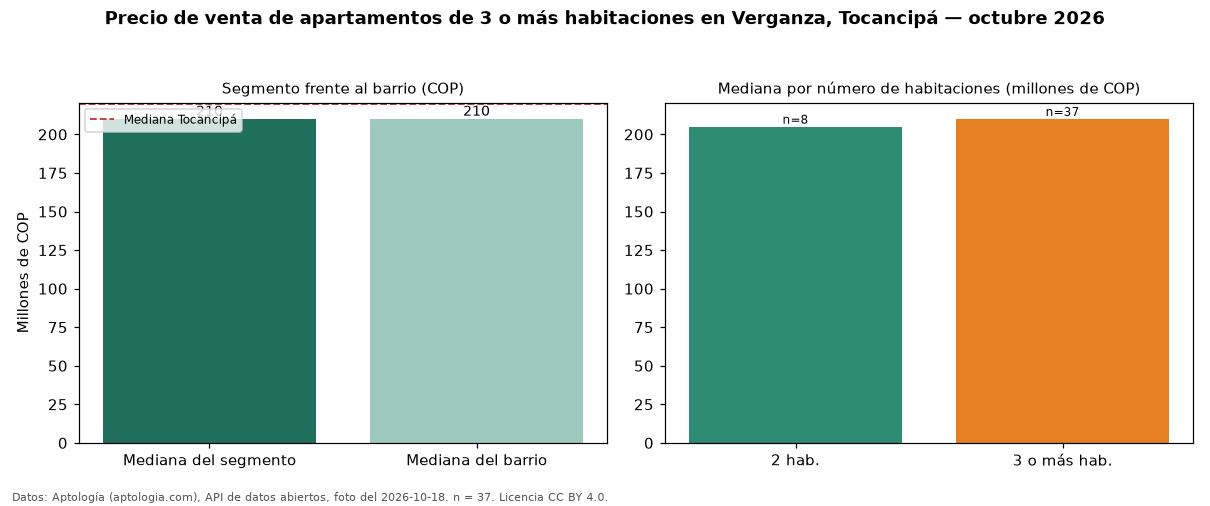

The table this chart was drawn from, first rows:
seccion, metrica, valor_cop, n
precio, mediana, 210000000, 37
habitaciones, 2, 205000000, 8
habitaciones, 3+, 210000000, 37
barrio, mediana_barrio_todos_los_tamanos, 210000000, 45
ciudad, mediana_ciudad, 220000000, 
fuente, fecha_foto, 2026-10-18, 
fuente, atribucion, https://www.aptologia.com/venta/tocancip…, 
